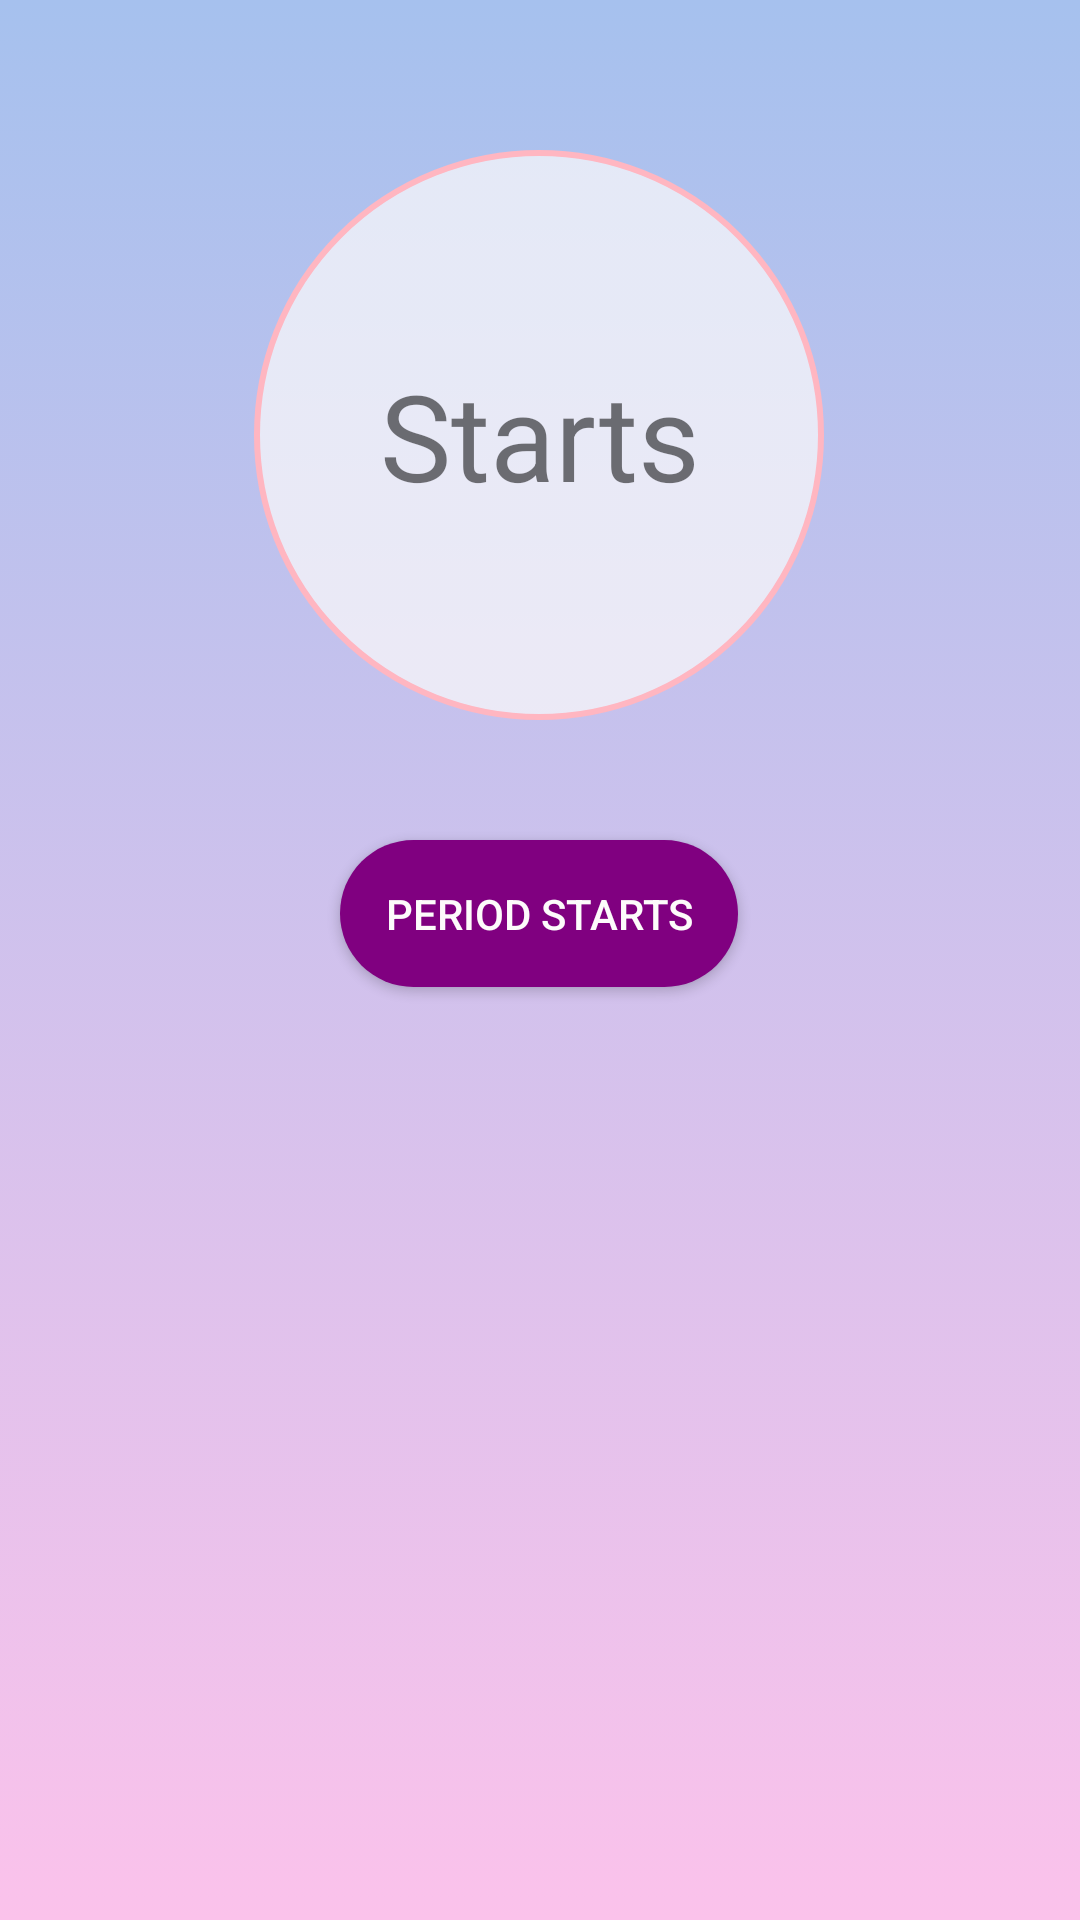

Layout XML and referenced resources for this Android screen:
<!-- AndroidManifest.xml: application theme AppTheme -->
<!-- res/layout/home_layout.xml -->
<?xml version="1.0" encoding="utf-8"?>
<androidx.constraintlayout.widget.ConstraintLayout xmlns:android="http://schemas.android.com/apk/res/android"
    xmlns:app="http://schemas.android.com/apk/res-auto"
    xmlns:tools="http://schemas.android.com/tools"
    android:layout_width="match_parent"
    android:layout_height="match_parent"
    android:background="@drawable/gradient_background">

    <TextView
        android:id="@+id/textview"
        android:layout_width="190dp"
        android:layout_height="190dp"
        android:layout_marginTop="50dp"
        android:background="@drawable/circle"
        android:gravity="center"
        android:text="Starts"
        android:textSize="40sp"
        app:layout_constraintEnd_toEndOf="parent"
        app:layout_constraintHorizontal_bias="0.498"
        app:layout_constraintStart_toStartOf="parent"
        app:layout_constraintTop_toTopOf="parent" />

    <Button
        android:id="@+id/button"
        android:layout_width="wrap_content"
        android:layout_height="wrap_content"
        android:layout_marginTop="40dp"
        android:background="@drawable/rounded_corners"
        android:text="Period Starts"
        android:textColor="#FDFBFB"
        android:padding="15dp"
        app:layout_constraintEnd_toEndOf="parent"
        app:layout_constraintHorizontal_bias="0.498"
        app:layout_constraintStart_toStartOf="parent"
        app:layout_constraintTop_toBottomOf="@+id/textview" />

    <TextView
        android:id="@+id/textView2"
        android:layout_width="wrap_content"
        android:layout_height="wrap_content"
        android:layout_marginTop="20dp"
        android:layout_marginEnd="76dp"
        android:layout_marginRight="62dp"
        android:background="@drawable/rounded_corners_2"
        android:includeFontPadding="false"
        android:padding="10dp"
        android:text=""
        android:textSize="16sp"
        android:textStyle="italic"
        app:layout_constraintEnd_toEndOf="parent"
        app:layout_constraintHorizontal_bias="0.438"
        app:layout_constraintStart_toStartOf="parent"
        app:layout_constraintTop_toBottomOf="@+id/button" />

    <TextView
        android:id="@+id/textView3"
        android:layout_width="wrap_content"
        android:layout_height="wrap_content"
        android:layout_marginTop="20dp"
        android:layout_marginEnd="76dp"
        android:layout_marginRight="76dp"
        android:background="@drawable/rounded_corners_2"
        android:padding="10dp"
        android:text=""
        android:textSize="16sp"
        android:textStyle="italic"
        app:layout_constraintEnd_toEndOf="parent"
        app:layout_constraintHorizontal_bias="0.176"
        app:layout_constraintStart_toStartOf="parent"
        app:layout_constraintTop_toBottomOf="@+id/textView2" />

</androidx.constraintlayout.widget.ConstraintLayout>
<!-- resources referenced by this layout -->
<resources>
  <!-- drawable circle (drawable) -->
  <?xml version="1.0" encoding="utf-8"?>
  <selector xmlns:android="http://schemas.android.com/apk/res/android">
      <item>
          <shape android:shape="oval">
              <solid android:color="@color/abc"/>
              <size android:width="120dp" android:height="120dp"/>
              <stroke android:width="2dp" android:color="#ffb6c1"/>
          </shape>
  
      </item>
  </selector>
  <!-- drawable gradient_background (drawable) -->
  <?xml version="1.0" encoding="utf-8"?>
  <selector xmlns:android="http://schemas.android.com/apk/res/android">
      <item>
          <shape>
              <gradient android:angle="90" android:startColor="#fbc2eb" android:endColor="#a6c1ee" android:type="linear" />
          </shape>
      </item>
  </selector>
  <!-- drawable rounded_corners (drawable) -->
  <?xml version="1.0" encoding="utf-8"?>
  <selector xmlns:android="http://schemas.android.com/apk/res/android">
      <item>
          <shape android:shape="rectangle">
              <corners android:radius="75dp"/>
              <solid android:color="@color/period_starts"/>
          </shape>
      </item>
  </selector>
  <style name="AppTheme" parent="Theme.AppCompat.Light.NoActionBar">
          
          <item name="colorPrimary">#ffb6c1</item>
          <item name="colorPrimaryDark">#ffb6c1</item>
          <item name="colorAccent">@color/colorAccent</item>
      </style>
  <color name="abc">#B3FDFBFB</color>
  <color name="period_starts">#800080</color>
  <color name="colorAccent">#D81B60</color>
</resources>
